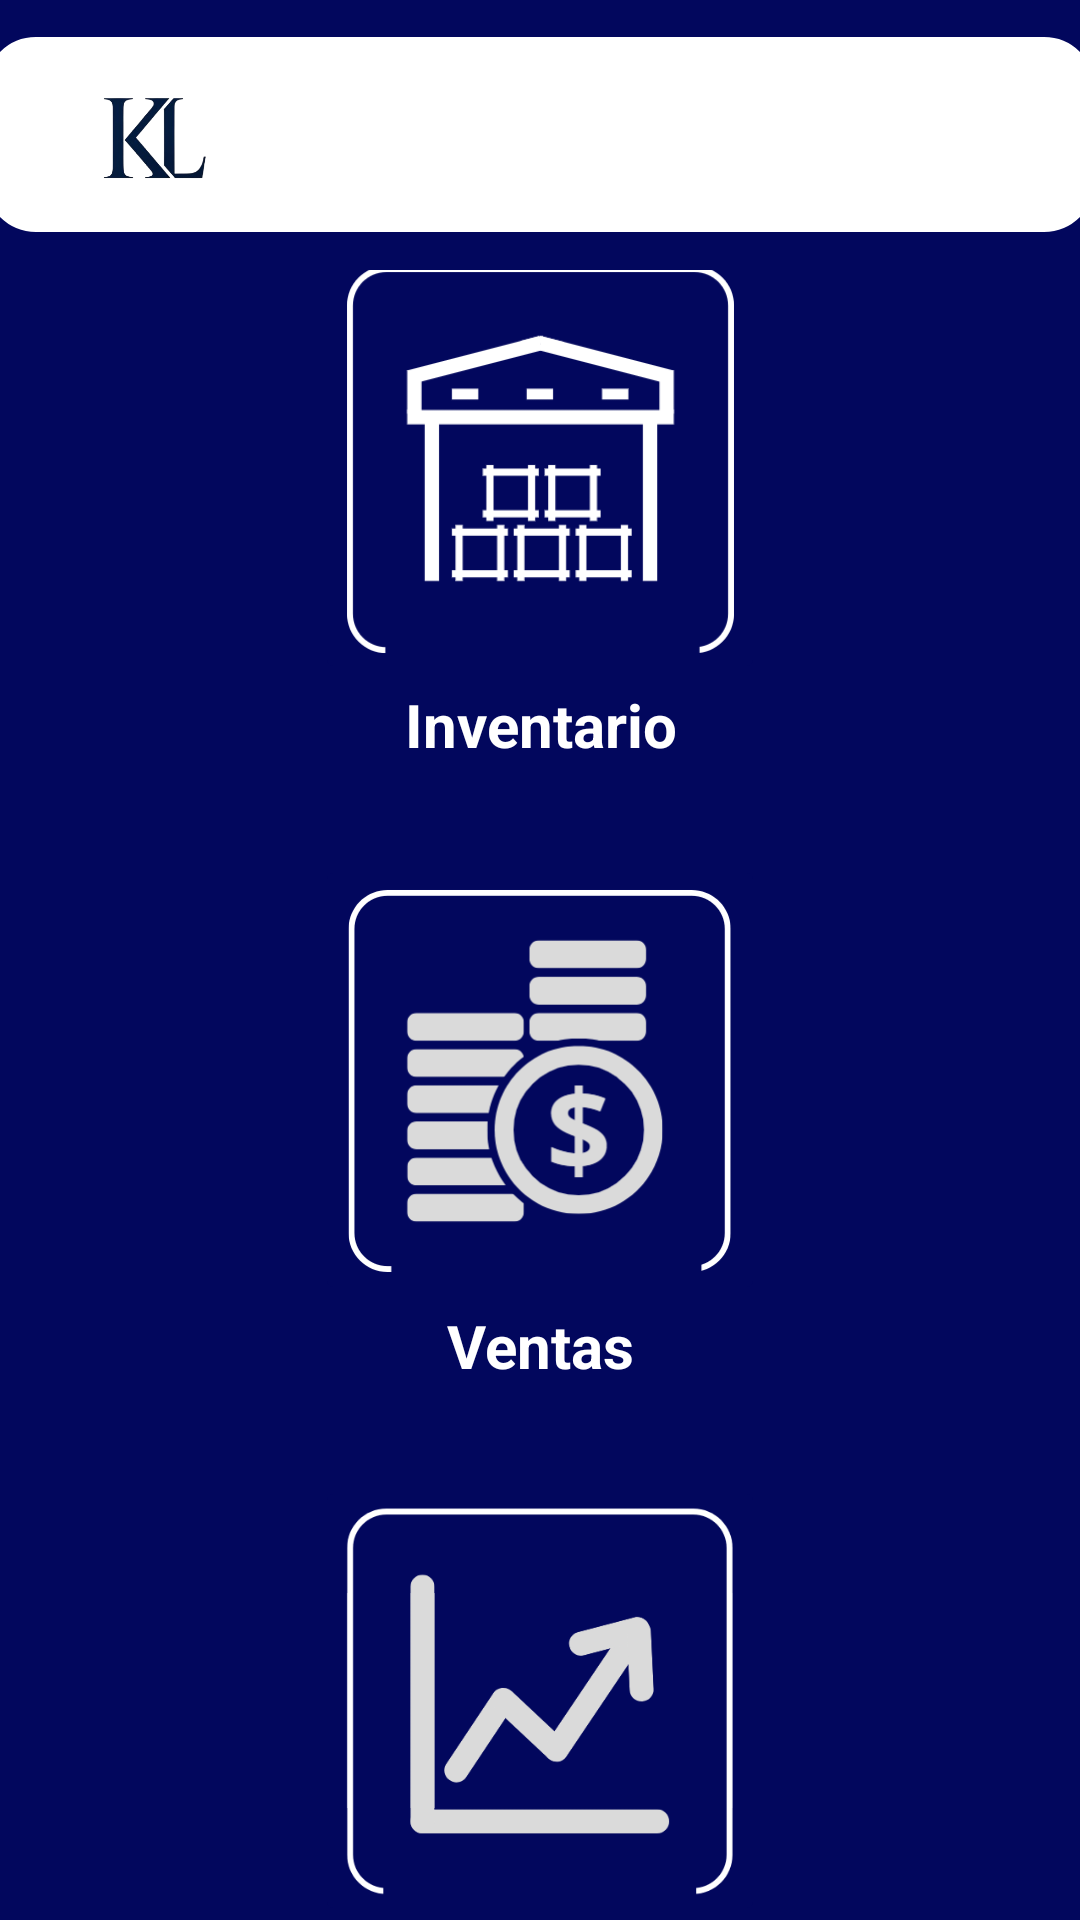

Android layout source for this screen:
<!-- AndroidManifest.xml: application theme Theme.KickList_ProyectoTFG -->
<!-- res/layout/activity_menu.xml -->
<?xml version="1.0" encoding="utf-8"?>
<LinearLayout xmlns:android="http://schemas.android.com/apk/res/android"
    xmlns:app="http://schemas.android.com/apk/res-auto"
    xmlns:tools="http://schemas.android.com/tools"
    android:id="@+id/main"
    android:layout_width="match_parent"
    android:layout_height="match_parent"
    android:background="@color/white"
    android:orientation="vertical"
    tools:context=".VentanaPrincipal.Menu">

    <LinearLayout
        android:layout_width="match_parent"
        android:layout_height="90dp"
        android:background="#02075D"
        android:backgroundTint="#02075D"
        android:gravity="center"
        android:orientation="horizontal">

        <androidx.appcompat.widget.Toolbar
            android:id="@+id/toolbar"
            android:layout_width="370dp"
            android:layout_height="65dp"
            android:background="@drawable/bordes_blancos"
            android:minHeight="?attr/actionBarSize"
            android:theme="?attr/actionBarTheme">

            <ImageView
                android:id="@+id/imageView2"
                android:layout_width="80dp"
                android:layout_height="match_parent"
                android:scaleType="centerCrop"
                app:layout_constraintBottom_toBottomOf="parent"
                app:layout_constraintEnd_toEndOf="parent"
                app:layout_constraintHorizontal_bias="0.0"
                app:layout_constraintStart_toStartOf="parent"
                app:layout_constraintTop_toTopOf="parent"
                app:layout_constraintVertical_bias="0.0"
                app:srcCompat="@drawable/logo_basico_kicklist" />
        </androidx.appcompat.widget.Toolbar>
    </LinearLayout>

    <LinearLayout
        android:layout_width="match_parent"
        android:layout_height="match_parent"
        android:background="#02075D"
        android:gravity="center"
        android:orientation="vertical">

        <ImageButton
            android:id="@+id/btnStock"
            android:layout_width="150dp"
            android:layout_height="150dp"
            android:backgroundTint="#02075D"
            android:scaleType="centerCrop"
            app:srcCompat="@drawable/stock" />

        <TextView
            android:id="@+id/textView3"
            android:layout_width="match_parent"
            android:layout_height="wrap_content"
            android:text="Inventario"
            android:textAlignment="center"
            android:textColor="@color/white"
            android:textSize="20sp"
            android:textStyle="bold" />

        <ImageButton
            android:id="@+id/btnVentas"
            android:layout_width="150dp"
            android:layout_height="150dp"
            android:layout_marginTop="30dp"
            android:backgroundTint="#02075D"
            android:scaleType="centerCrop"
            app:srcCompat="@drawable/ventas" />

        <TextView
            android:id="@+id/textView2"
            android:layout_width="match_parent"
            android:layout_height="wrap_content"
            android:layout_marginBottom="30dp"
            android:text="Ventas"
            android:textAlignment="center"
            android:textColor="@color/white"
            android:textSize="20sp"
            android:textStyle="bold" />

        <ImageButton
            android:id="@+id/btnEstadisticas"
            android:layout_width="150dp"
            android:layout_height="150dp"
            android:backgroundTint="#02075D"
            android:scaleType="centerCrop"
            app:srcCompat="@drawable/estadisticas" />

        <TextView
            android:id="@+id/textView"
            android:layout_width="match_parent"
            android:layout_height="wrap_content"
            android:layout_gravity="center"
            android:layout_marginBottom="10dp"
            android:text="Estadísticas"
            android:textAlignment="center"
            android:textColor="@color/white"
            android:textSize="20sp"
            android:textStyle="bold" />

    </LinearLayout>


</LinearLayout>
<!-- resources referenced by this layout -->
<resources>
  <color name="white">#FFFFFFFF</color>
  <!-- drawable bordes_blancos (drawable) -->
  <?xml version="1.0" encoding="utf-8"?>
  <shape xmlns:android="http://schemas.android.com/apk/res/android"
      android:shape="rectangle">
  
      
      <solid android:color="#FFFFFF"/>
  
      
      <corners android:radius="16dp"/>
  
      
      <stroke
          android:width="2dp"
          android:color="#FFFFFF"/> 
  </shape>
  <!-- drawable estadisticas: png bitmap (drawable, 14827 bytes) -->
  <!-- drawable logo_basico_kicklist: png bitmap (drawable, 38653 bytes) -->
  <!-- drawable stock: png bitmap (drawable, 10200 bytes) -->
  <!-- drawable ventas: png bitmap (drawable, 18503 bytes) -->
  <style name="Theme.KickList_ProyectoTFG" parent="Base.Theme.KickList_ProyectoTFG" />
  <style name="Base.Theme.KickList_ProyectoTFG" parent="Theme.Material3.DayNight.NoActionBar">
          
          
      </style>
</resources>
